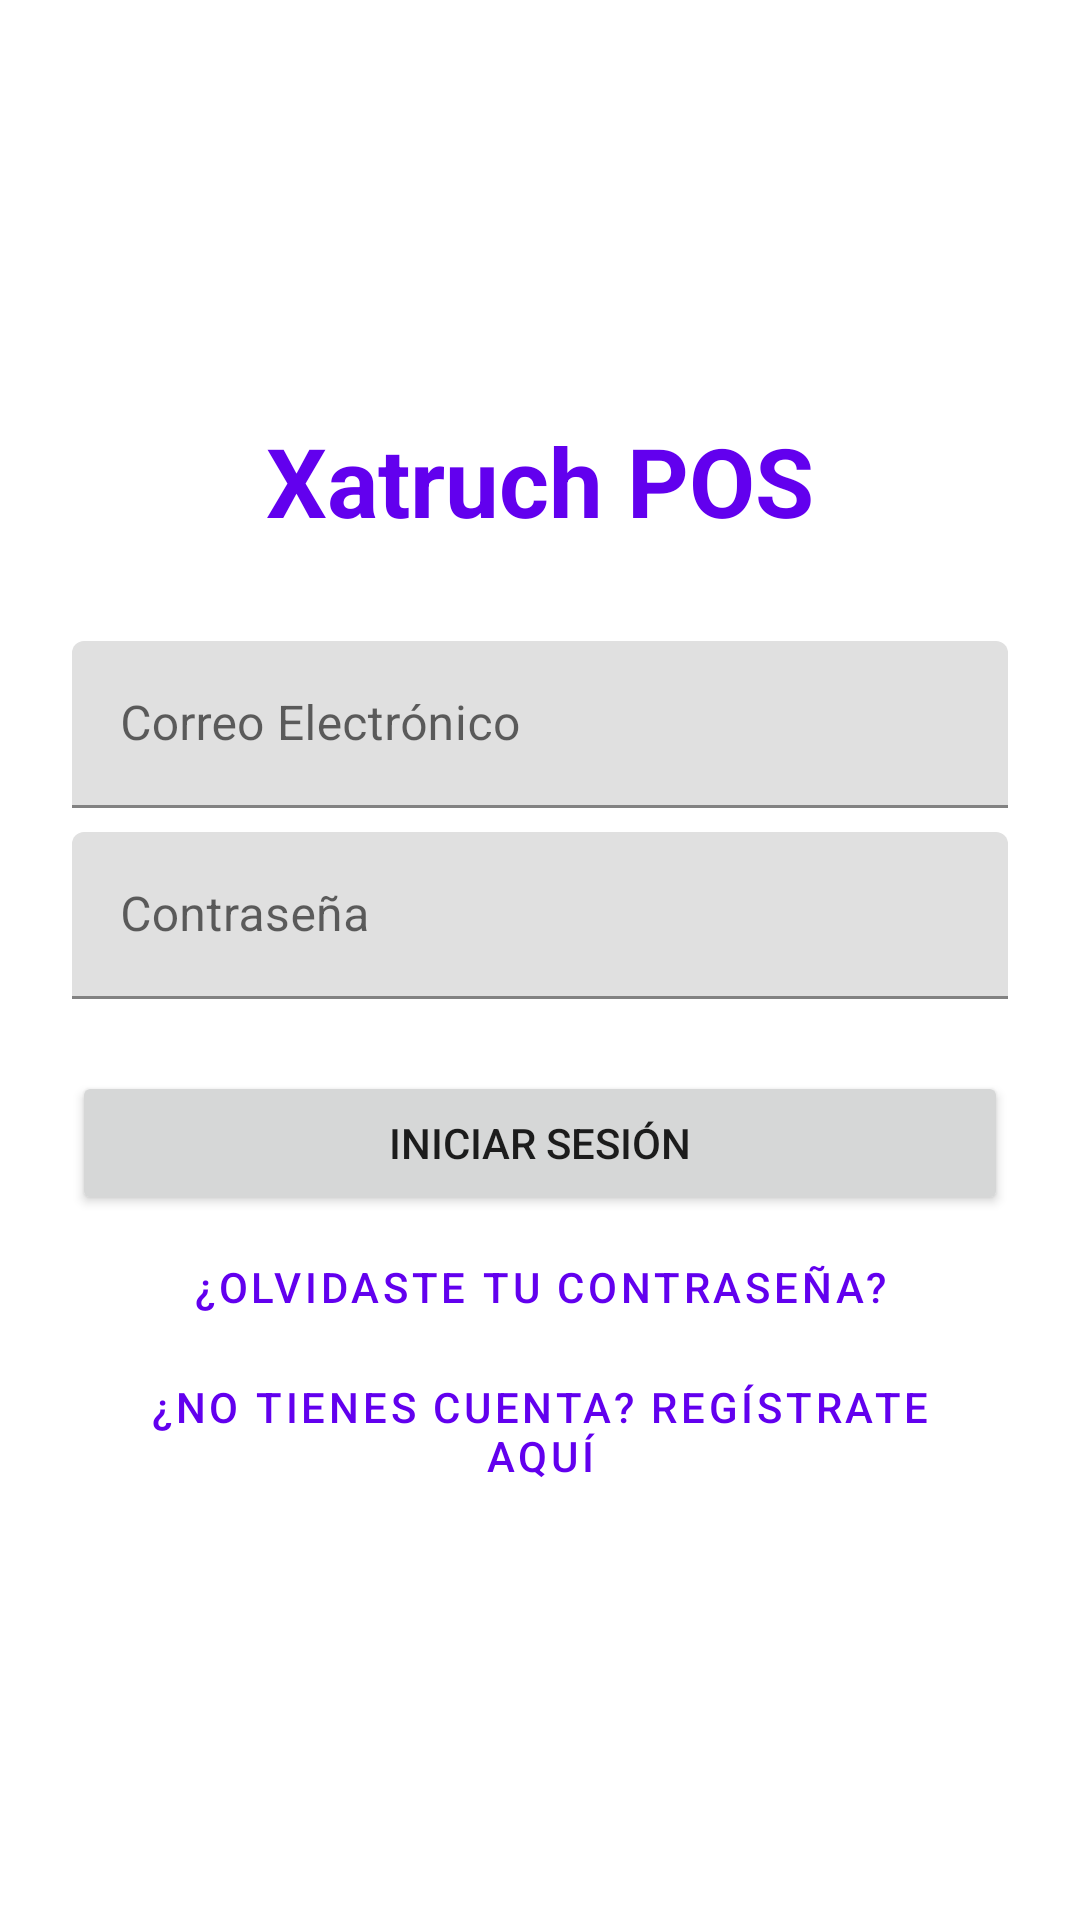

Write the Android layout XML for this screen, with the resource values it uses.
<!-- AndroidManifest.xml: activity theme Theme.XatruchPOS.NoActionBar -->
<!-- res/layout/activity_login.xml -->
<?xml version="1.0" encoding="utf-8"?>
<LinearLayout xmlns:android="http://schemas.android.com/apk/res/android"
    xmlns:app="http://schemas.android.com/apk/res-auto"
    android:layout_width="match_parent"
    android:layout_height="match_parent"
    android:gravity="center"
    android:orientation="vertical"
    android:padding="24dp">

    <TextView
        android:layout_width="wrap_content"
        android:layout_height="wrap_content"
        android:text="Xatruch POS"
        android:textSize="32sp"
        android:textStyle="bold"
        android:textColor="@color/design_default_color_primary"
        android:layout_marginBottom="32dp"/>

    <com.google.android.material.textfield.TextInputLayout
        android:layout_width="match_parent"
        android:layout_height="wrap_content"
        android:hint="Correo Electrónico">
        <com.google.android.material.textfield.TextInputEditText
            android:id="@+id/et_email"
            android:layout_width="match_parent"
            android:layout_height="wrap_content"
            android:inputType="textEmailAddress" />
    </com.google.android.material.textfield.TextInputLayout>

    <com.google.android.material.textfield.TextInputLayout
        android:layout_width="match_parent"
        android:layout_height="wrap_content"
        android:layout_marginTop="8dp"
        android:hint="Contraseña">
        <com.google.android.material.textfield.TextInputEditText
            android:id="@+id/et_password"
            android:layout_width="match_parent"
            android:layout_height="wrap_content"
            android:inputType="textPassword" />
    </com.google.android.material.textfield.TextInputLayout>

    <Button
        android:id="@+id/btn_login"
        android:layout_width="match_parent"
        android:layout_height="wrap_content"
        android:layout_marginTop="24dp"
        android:text="Iniciar Sesión" />

    <Button
        android:id="@+id/btn_forgot_password"
        style="@style/Widget.MaterialComponents.Button.TextButton"
        android:layout_width="match_parent"
        android:layout_height="wrap_content"
        android:text="¿Olvidaste tu contraseña?" />

    <Button
        android:id="@+id/btn_register"
        style="@style/Widget.MaterialComponents.Button.TextButton"
        android:layout_width="match_parent"
        android:layout_height="wrap_content"
        android:text="¿No tienes cuenta? Regístrate aquí" />

    <ProgressBar
        android:id="@+id/loading"
        android:layout_width="wrap_content"
        android:layout_height="wrap_content"
        android:layout_marginTop="16dp"
        android:visibility="gone" />

</LinearLayout>
<!-- resources referenced by this layout -->
<resources>
  <style name="Theme.XatruchPOS.NoActionBar">
          <item name="windowActionBar">false</item>
          <item name="windowNoTitle">true</item>
      </style>
</resources>
